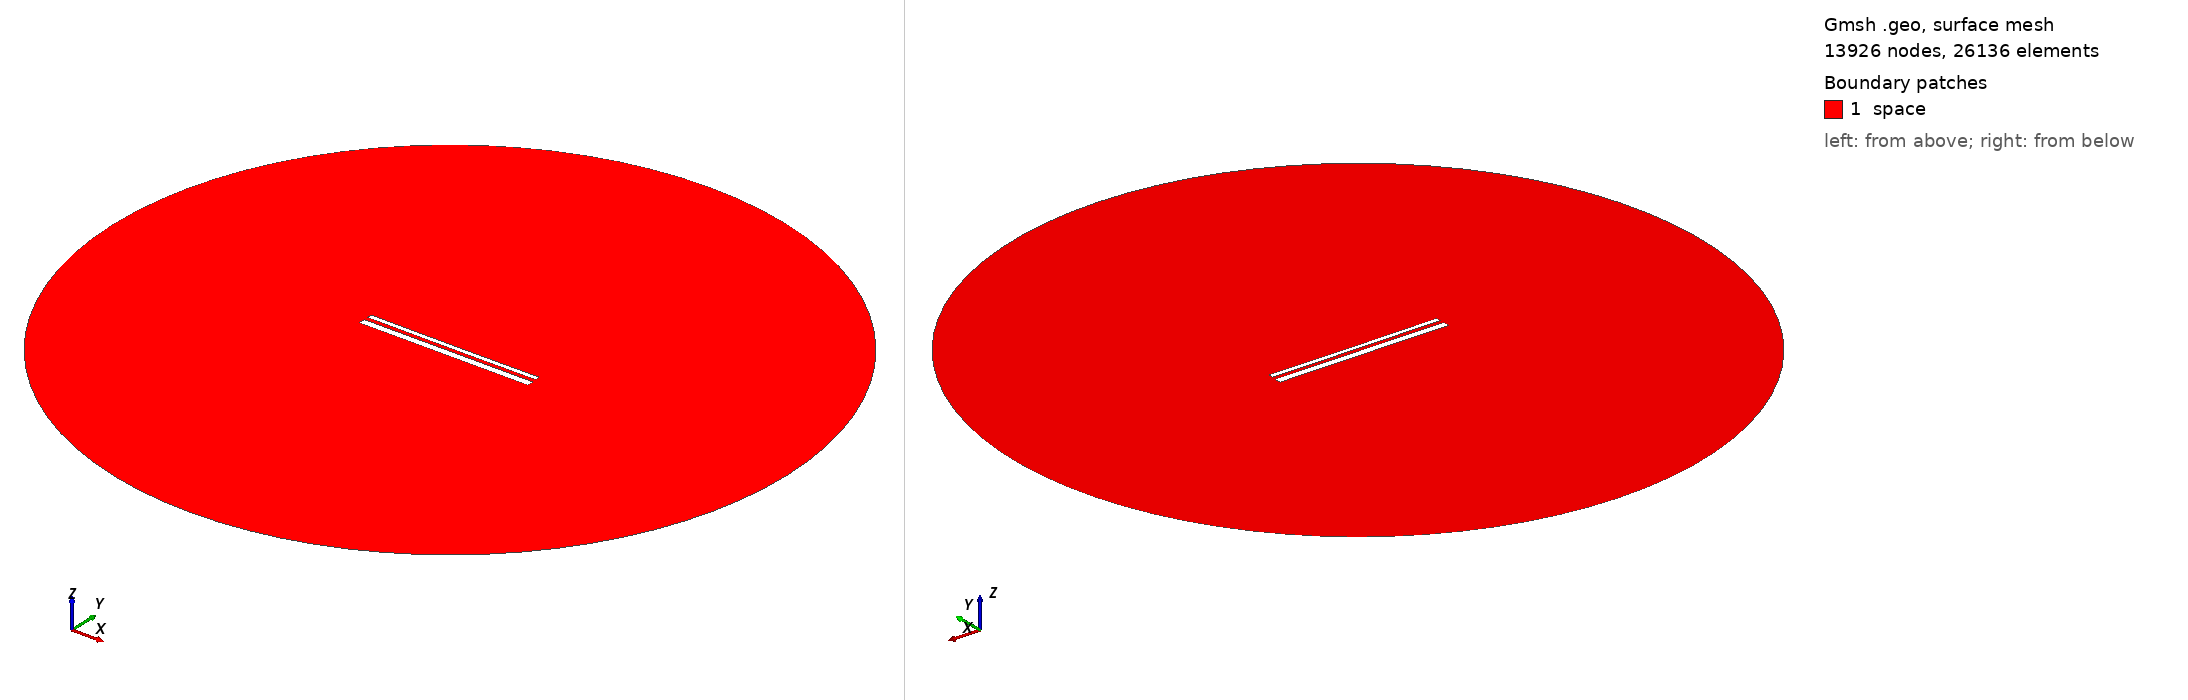

Gmsh geometry script, surface-meshed: 13926 nodes, 26136 surface elements. Boundary patches (legend numbers): 1 space. Left view from above one corner, right view from below the opposite corner. Legend entries are the model's physical surfaces. The drawing asked Gmsh for element sizes between 1% and 20% of the model's largest extent; the script's own settings can give other sizes.

=== 13913.geo (drawn) ===
//---------------------------------------
// Geometry kernel
//---------------------------------------

SetFactory("OpenCASCADE");



//---------------------------------------
// Parameters of the geometry
//---------------------------------------

// Overetch of the upper plate
overetch = 0.5;

// Distance between the plates
distance = 2.0;

// Discretization over the x axis (for the deformation)
nx = 50; 

// Length of the plate
L = 100 - overetch; 

// Number of modes
n = 4; 

// 1st mode coefficient
coeff(1) = -0.075;
beta(1) = 0.596864 * 3.1415926535 / L;

// 2nd mode coefficient
coeff(2) = -0.075;
beta(2) = 1.49418 * 3.1415926535 / L;

// 3rd mode coefficient
coeff(3) = 0.0;
beta(3) = 2.50025 * 3.1415926535 / L;

// 4th mode coefficient
coeff(4) = 0.0;
beta(4) = 3.49999 * 3.1415926535 / L;



//---------------------------------------
// Upper plate (deformed rectangle)
//---------------------------------------

// Coordiantes of the upper plate
xmin = -50;
xmax = 50 - overetch;

// Height of the upper plate
yheight = 4 - 2 * overetch;

// Indexes of the points
UpperID[] = {};
LowerID[] = {};
LeftID[] = {};
RightID[] = {};

// Point index
p = 1;

// Horizontal edges
For i In {1:nx}
    x = xmin + (i-1)*(xmax - xmin)/(nx-1);

    y_bottom = distance / 2 + overetch;
    For j In {1:n}
        C = (Cosh(beta(j)*L) + Cos(beta(j)*L)) / (Sinh(beta(j)*L) + Sin(beta(j)*L));
        y_bottom  = y_bottom + coeff(j) * (Cosh(beta(j)*(x+50)) - Cos(beta(j)*(x+50)) - C * (Sinh(beta(j)*(x+50)) - Sin(beta(j)*(x+50))));
    EndFor

    y_top = y_bottom + yheight;

    Point(p) = {x, y_top, 0, 1.0};
    UpperID[i] = p;
    p = p + 1;

    Point(p) = {x, y_bottom, 0, 1.0};
    LowerID[i] = p;
    p = p + 1;
EndFor

// Create point lists
UpperPts[] = {}; LowerPts[] = {};
For i In {1:nx}
  UpperPts[] += {UpperID[i]};
  LowerPts[] += {LowerID[i]};
EndFor

// Build splines
Spline(1) = {UpperPts[]};
Spline(2) = {LowerPts[]};
Line(3) = {LowerPts[nx-1], UpperPts[nx-1]};
Line(4) = {LowerPts[0], UpperPts[0]};

// Build the plane surface
Curve Loop(1) = {2, 3, -1, -4};
Plane Surface(1) = {1};



//---------------------------------------
// Lower plate (rectangle)
//---------------------------------------

// Vertices
Point(1001) = {-50, -1, 0, 1.0};
Point(1002) = { 50, -1, 0, 1.0};
Point(1003) = { 50,  -5, 0, 1.0};
Point(1004) = {-50,  -5, 0, 1.0};

// Edges
Line(5) = {1001, 1002};
Line(6) = {1002, 1003};
Line(7) = {1003, 1004};
Line(8) = {1004, 1001};

// Plane surface
Line Loop(2) = {5, 6, 7, 8};
Plane Surface(2) = {2}; 



//---------------------------------------
// Outer (fictious) boundary
//---------------------------------------

// Points
Point(1005) = {0, 0, 0};       // Center
Point(1006) = {200, 0, 0};     // Start point
Point(1007) = {0, 200, 0};     // 90 degrees
Point(1008) = {-200, 0, 0};    // 180 degrees
Point(1009) = {0, -200, 0};    // 270 degrees

// Circle arcs (each needs start, center, end)
Circle(9) = {1006, 1005, 1007};
Circle(10) = {1007, 1005, 1008};
Circle(11) = {1008, 1005, 1009};
Circle(12) = {1009, 1005, 1006};

// Plane surface for the entire domain
Curve Loop(3) = {9, 10, 11, 12};
Surface(3) = {3};

// Subtract the plates from the whole domain to obtain the actual domain where we want to solve the equations
BooleanDifference{ Surface{3}; Delete; }{ Surface{1}; Surface{2}; Delete; }




//---------------------------------------
// Transfinite Lines/Curves
//---------------------------------------

// Set the number of points on the boundaries
r = 7;

// Plates
Transfinite Curve {1, 2} = 50*r Using Progression 1;
Transfinite Curve {3, 4} = 2*r Using Progression 1;
Transfinite Line {5, 7} = 50*r Using Progression 1;
Transfinite Line {6, 8} = 2*r Using Progression 1;

// Outer boundary
Transfinite Line {9, 10, 11, 12} = 20 Using Progression 1;



//---------------------------------------
// Physical groups
//---------------------------------------                

// Physical curves (boundaries)
Physical Line("force_segment", 10) = {2};
Physical Line("upper_plate", 11) = {1, 3, 4};
Physical Line("lower_plate", 12) = {5, 6, 7, 8};
Physical Line("boundary", 20) = {9, 10, 11, 12};

// Physical Surfaces
Physical Surface("space", 30) = {3};



//---------------------------------------
// 6. Generate the Mesh
//---------------------------------------

// 2D mesh generation
Mesh 2;
